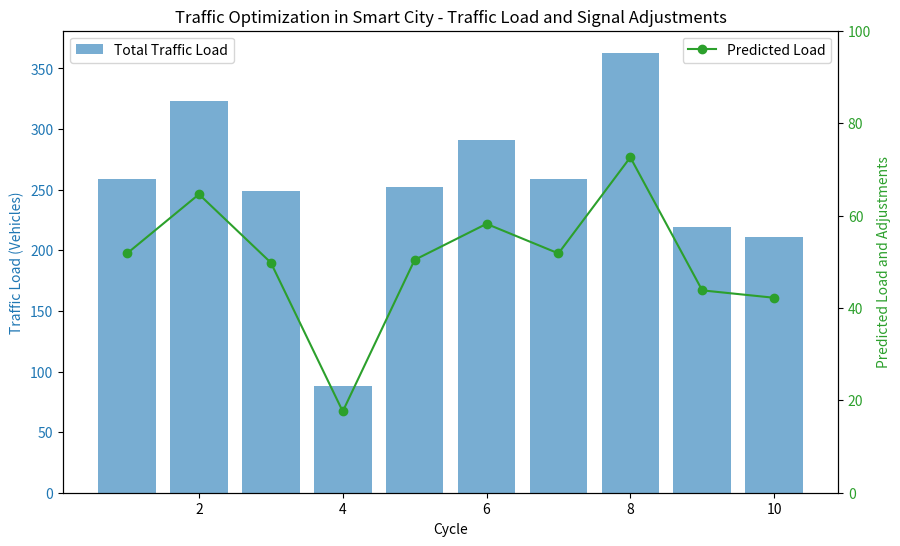

Reproduce this figure in Python.
import random
import time
import matplotlib.pyplot as plt

# Step 1: Simulate real-time data collection
def collect_traffic_data():
    # Simulate traffic data: vehicle count at different intersections
    # For simplicity, we use random values between 0 and 100 for traffic density
    return [random.randint(0, 100) for _ in range(5)]  # 5 intersections

# Step 2: Analyze traffic patterns and predict congestion
def analyze_traffic_patterns(traffic_data):
    # Predict traffic load (simple average of all intersection vehicle counts)
    predicted_load = sum(traffic_data) / len(traffic_data)
    return predicted_load

# Step 3: Adjust traffic signals based on predicted load
def adjust_traffic_signals(predicted_load, average_load=50):
    if predicted_load > average_load:
        # Increase green light duration for heavy traffic
        return "Increase green light duration"
    else:
        # Decrease or maintain normal signal timings
        return "Maintain or decrease green light duration"

# Step 4: Check for emergency vehicles (simulated)
def emergency_vehicle_detected():
    # Random chance for an emergency vehicle to be detected
    return random.choice([True, False])

# Step 5: Grant priority to emergency vehicles
def grant_priority_to_emergency_vehicle():
    return "Grant priority to emergency vehicle"

# Main program with graphing capabilities
def traffic_optimization_system():
    traffic_data_history = []
    signal_adjustment_history = []
    predicted_load_history = []

    # Simulating the system running for 10 cycles
    for cycle in range(10):
        # Step 1: Collect real-time traffic data
        traffic_data = collect_traffic_data()
        print(f"Cycle {cycle+1} - Collected traffic data: {traffic_data}")

        # Step 2: Analyze traffic data to predict congestion
        predicted_load = analyze_traffic_patterns(traffic_data)
        print(f"Cycle {cycle+1} - Predicted load: {predicted_load}")

        # Step 3: Adjust traffic signals based on the predicted load
        signal_adjustment = adjust_traffic_signals(predicted_load)
        print(f"Cycle {cycle+1} - Traffic signal adjustment: {signal_adjustment}")

        # Step 4: Handle emergency vehicle priority
        if emergency_vehicle_detected():
            priority_action = grant_priority_to_emergency_vehicle()
            print(f"Cycle {cycle+1} - Priority action: {priority_action}")

        # Store data for graphing
        traffic_data_history.append(traffic_data)
        signal_adjustment_history.append(signal_adjustment)
        predicted_load_history.append(predicted_load)

        # Simulate waiting for next cycle (5 seconds)
        time.sleep(1)

    # After all cycles, plot the graph
    plot_graph(traffic_data_history, predicted_load_history, signal_adjustment_history)

# Function to plot the traffic data and signal adjustments
def plot_graph(traffic_data_history, predicted_load_history, signal_adjustment_history):
    # Create subplots for traffic data and signal adjustment history
    fig, ax1 = plt.subplots(figsize=(10, 6))

    # Plot traffic data (bar graph)
    ax1.set_xlabel('Cycle')
    ax1.set_ylabel('Traffic Load (Vehicles)', color='tab:blue')
    ax1.bar(range(1, len(traffic_data_history) + 1), [sum(data) for data in traffic_data_history], color='tab:blue', alpha=0.6, label="Total Traffic Load")
    ax1.tick_params(axis='y', labelcolor='tab:blue')

    # Create a second y-axis for the predicted load and signal adjustments
    ax2 = ax1.twinx()
    ax2.set_ylabel('Predicted Load and Adjustments', color='tab:green')
    ax2.plot(range(1, len(predicted_load_history) + 1), predicted_load_history, color='tab:green', label="Predicted Load", marker='o')
    ax2.set_ylim(0, 100)
    ax2.tick_params(axis='y', labelcolor='tab:green')

    # Add a legend and show the plot
    ax1.legend(loc='upper left')
    ax2.legend(loc='upper right')
    plt.title("Traffic Optimization in Smart City - Traffic Load and Signal Adjustments")
    plt.show()

# Start the traffic optimization system
traffic_optimization_system()
